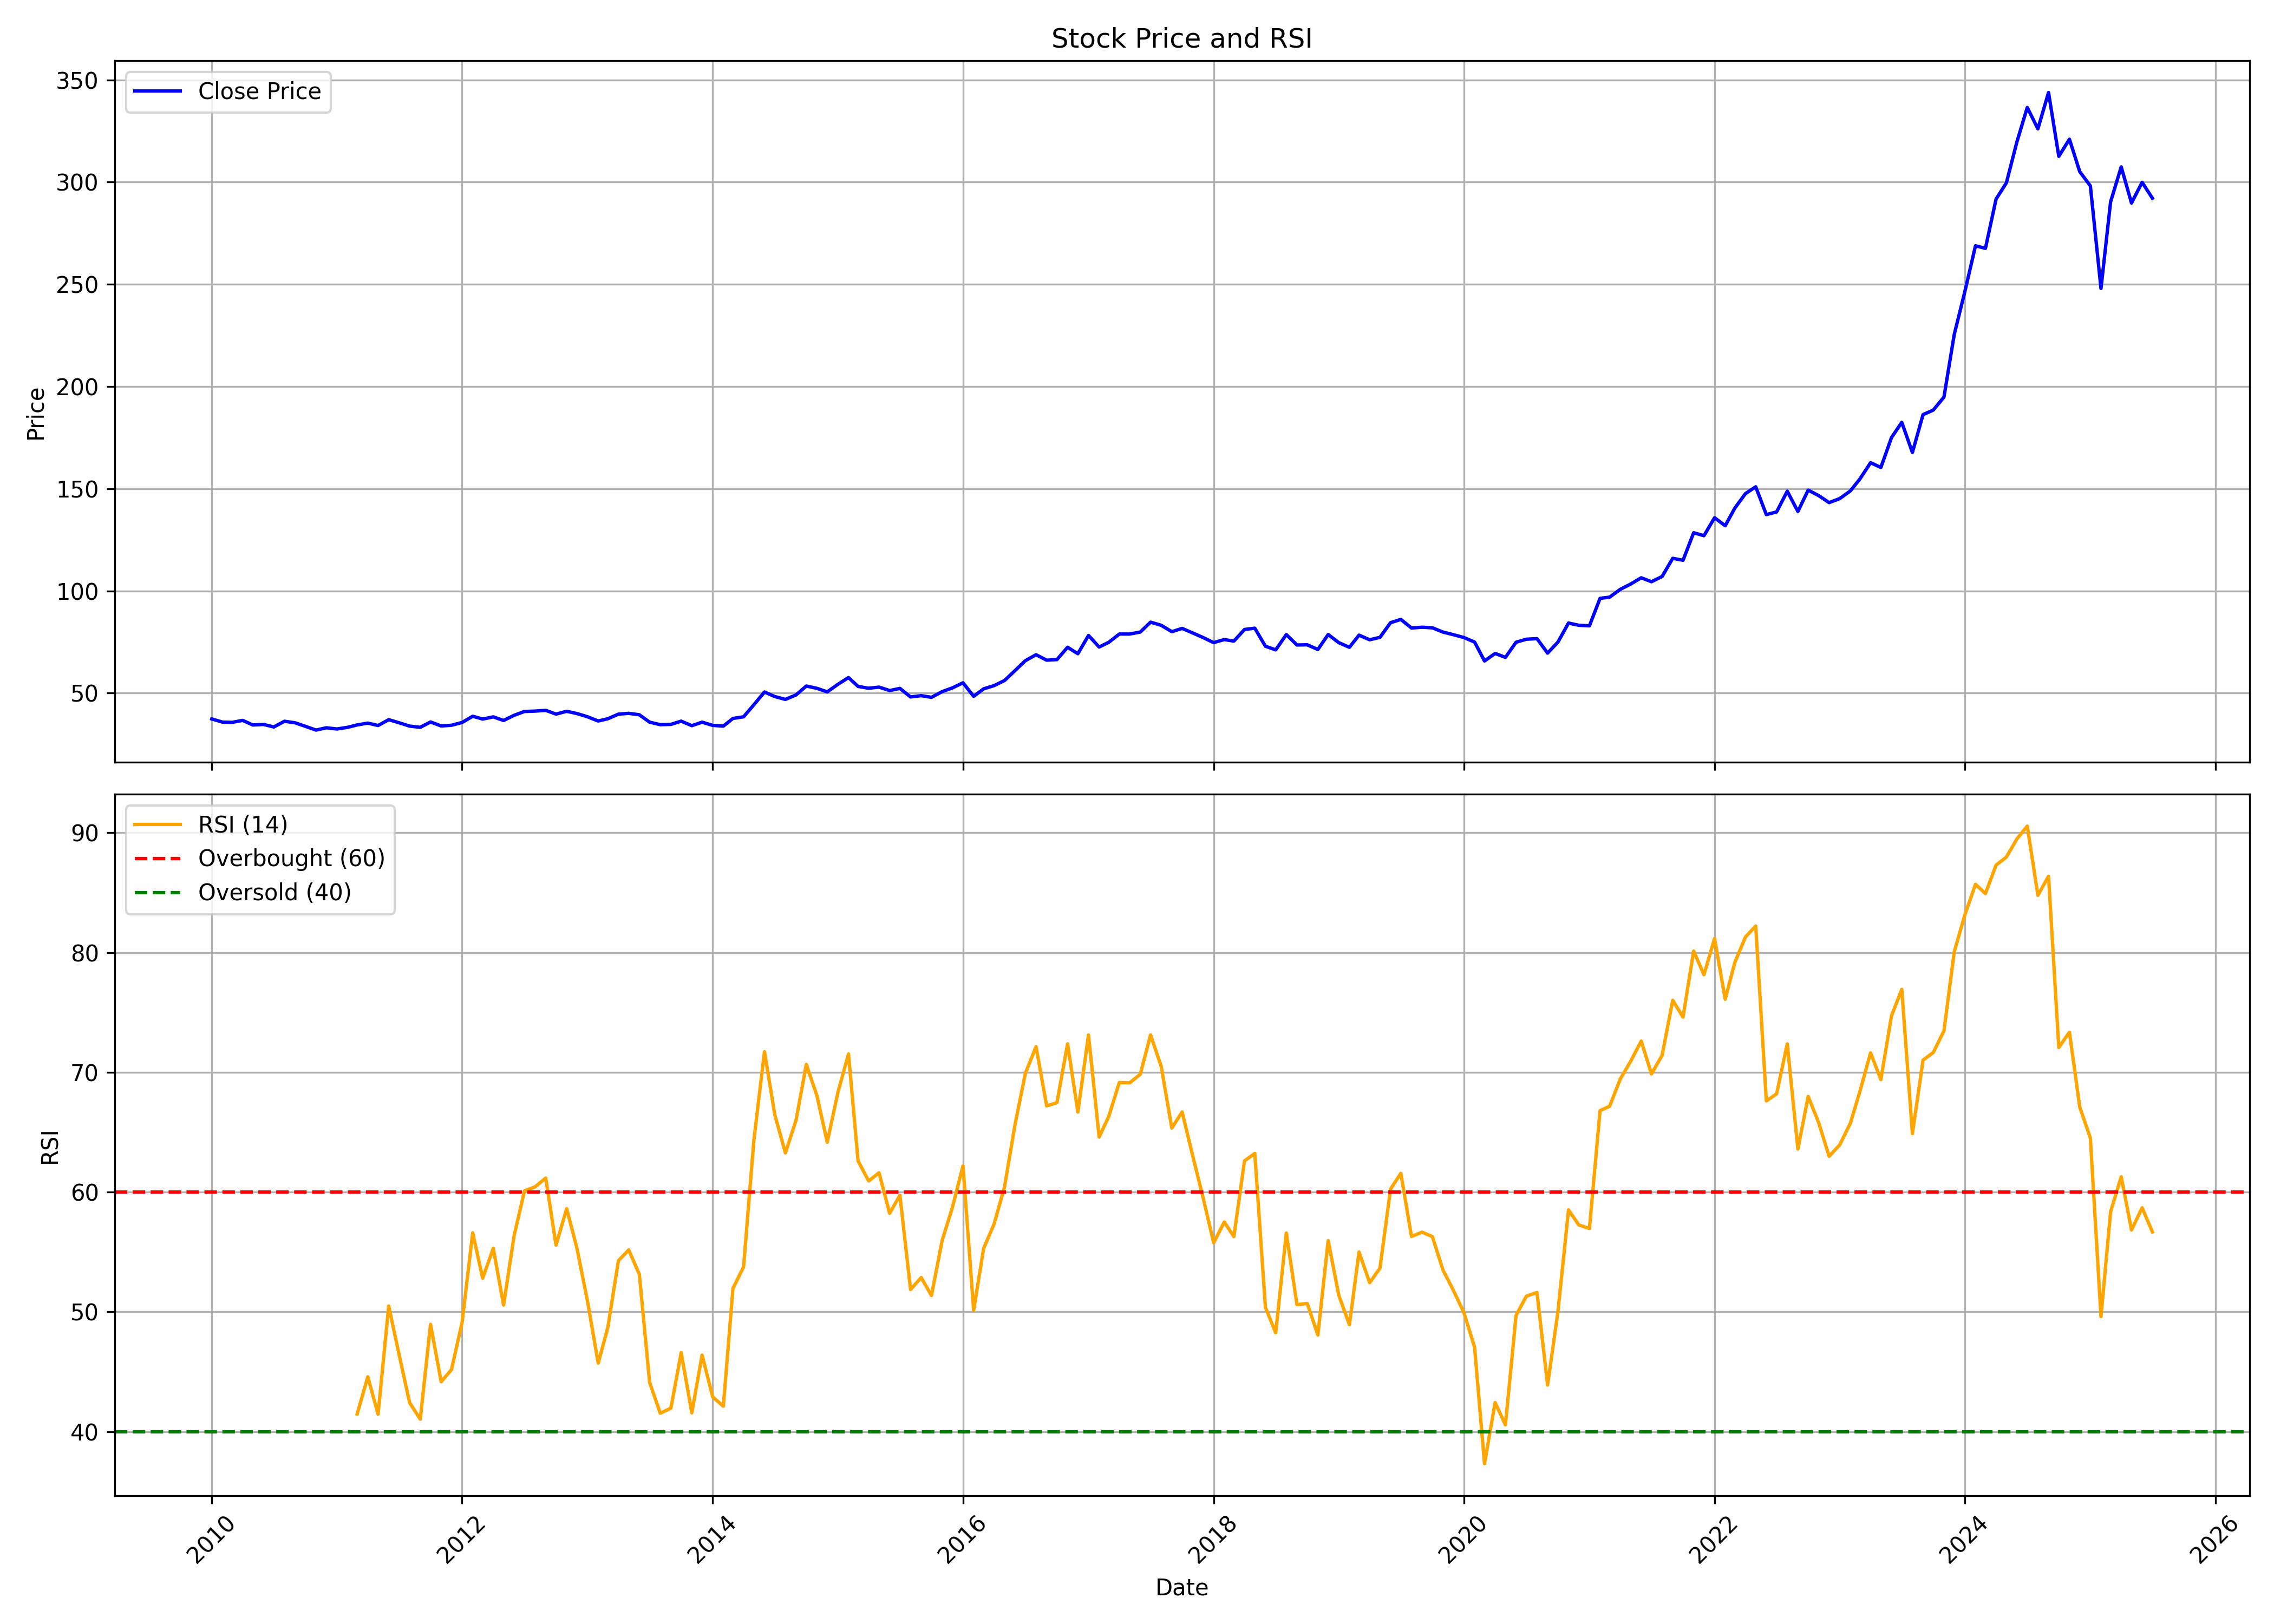

Source data for this figure (header and first rows):
, date, symbol, open, high, low, close, volume, rsi
0, 2010-01-01, POWERGRID, 36.54, 40.29, 35.93, 37.39, 97614521, 
1, 2010-02-01, POWERGRID, 37.4, 38.48, 34.92, 35.83, 31286938, 
2, 2010-03-01, POWERGRID, 35.83, 36.88, 34.03, 35.7, 46904950, 
3, 2010-04-01, POWERGRID, 35.82, 40.15, 35.48, 36.67, 65245362, 
4, 2010-05-01, POWERGRID, 36.63, 36.63, 33.33, 34.42, 44150177, 
5, 2010-06-01, POWERGRID, 34.98, 35.37, 33.62, 34.68, 33308379, 
6, 2010-07-01, POWERGRID, 34.55, 34.92, 33.02, 33.45, 55020706, 
7, 2010-08-01, POWERGRID, 33.65, 36.9, 32.82, 36.25, 74892919, 
8, 2010-09-01, POWERGRID, 36.25, 36.8, 34.7, 35.48, 65933879, 
9, 2010-10-01, POWERGRID, 35.95, 38.22, 33.36, 33.76, 97527504, 
10, 2010-11-01, POWERGRID, 33.9, 35.39, 30.87, 31.93, 753748587, 
11, 2010-12-01, POWERGRID, 31.81, 33.75, 31.75, 33.06, 441756242, 
12, 2011-01-01, POWERGRID, 33.11, 33.59, 31.33, 32.47, 202284000, 
13, 2011-02-01, POWERGRID, 32.62, 35.11, 31.73, 33.28, 349253298, 
14, 2011-03-01, POWERGRID, 33.64, 34.77, 32.35, 34.45, 168774549, 41.47
15, 2011-04-01, POWERGRID, 34.26, 36.26, 34.26, 35.34, 96877705, 44.57
16, 2011-05-01, POWERGRID, 35.16, 36.1, 32.12, 34.16, 92109896, 41.45
17, 2011-06-01, POWERGRID, 33.99, 37.69, 33.47, 37.02, 177666143, 50.48
18, 2011-07-01, POWERGRID, 37.19, 37.93, 34.6, 35.53, 149724236, 46.46
19, 2011-08-01, POWERGRID, 35.53, 36.75, 32.66, 33.87, 146547423, 42.41
20, 2011-09-01, POWERGRID, 33.87, 35.5, 31.61, 33.28, 126152940, 41.03
21, 2011-10-01, POWERGRID, 33.54, 36.99, 32.71, 35.91, 83676330, 48.95
22, 2011-11-01, POWERGRID, 35.7, 36.64, 32.24, 33.94, 107849365, 44.16
23, 2011-12-01, POWERGRID, 34.25, 35.8, 32.5, 34.28, 114757940, 45.17
24, 2012-01-01, POWERGRID, 34.13, 35.94, 33.66, 35.65, 144620561, 49.11
25, 2012-02-01, POWERGRID, 35.75, 39.45, 35.15, 38.7, 201140041, 56.59
26, 2012-03-01, POWERGRID, 38.59, 39.2, 36.16, 37.32, 114916201, 52.8
27, 2012-04-01, POWERGRID, 37.3, 39.8, 37.01, 38.39, 84387610, 55.3
28, 2012-05-01, POWERGRID, 38.39, 38.59, 34.54, 36.63, 76207877, 50.56
29, 2012-06-01, POWERGRID, 36.4, 39.54, 35.23, 39.18, 118670501, 56.4
30, 2012-07-01, POWERGRID, 39.2, 41.65, 37.45, 41.04, 96725855, 60.1
31, 2012-08-01, POWERGRID, 40.89, 42.44, 40.09, 41.21, 95265507, 60.43
32, 2012-09-01, POWERGRID, 41.44, 43.03, 39.89, 41.58, 129697835, 61.17
33, 2012-10-01, POWERGRID, 41.86, 42.2, 39.34, 39.75, 115547119, 55.56
34, 2012-11-01, POWERGRID, 40.21, 42.7, 40.21, 41.11, 116675353, 58.61
35, 2012-12-01, POWERGRID, 41.2, 42.28, 39.16, 40.02, 97479437, 55.31
36, 2013-01-01, POWERGRID, 40.16, 40.78, 38.22, 38.43, 175845792, 50.85
37, 2013-02-01, POWERGRID, 38.41, 40.22, 35.59, 36.37, 170600387, 45.71
38, 2013-03-01, POWERGRID, 37.43, 39.22, 35.71, 37.47, 95927202, 48.68
39, 2013-04-01, POWERGRID, 37.27, 40.07, 36.4, 39.73, 77059111, 54.27
40, 2013-05-01, POWERGRID, 39.73, 41.4, 38.28, 40.12, 103974521, 55.17
41, 2013-06-01, POWERGRID, 40.14, 40.32, 36.14, 39.41, 105792335, 53.12
42, 2013-07-01, POWERGRID, 39.13, 40.12, 34.79, 35.8, 103129860, 44.1
43, 2013-08-01, POWERGRID, 35.69, 36.81, 30.65, 34.58, 247214267, 41.53
44, 2013-09-01, POWERGRID, 34.6, 36.88, 33.34, 34.72, 151985218, 41.95
45, 2013-10-01, POWERGRID, 35.21, 37.13, 34.6, 36.3, 138899064, 46.59
46, 2013-11-01, POWERGRID, 36.3, 36.52, 32.84, 34.08, 163310868, 41.57
47, 2013-12-01, POWERGRID, 33, 36.5, 33, 35.8, 1078060785, 46.38
48, 2014-01-01, POWERGRID, 35.78, 36.82, 34.04, 34.22, 284266702, 42.89
49, 2014-02-01, POWERGRID, 34.1, 35.12, 33.42, 33.86, 151028172, 42.12
50, 2014-03-01, POWERGRID, 33.72, 38.81, 33.63, 37.63, 231334205, 51.95
51, 2014-04-01, POWERGRID, 38.32, 39.81, 37.9, 38.43, 147685108, 53.75
52, 2014-05-01, POWERGRID, 38.43, 48.96, 37.05, 44.31, 357159412, 64.33
53, 2014-06-01, POWERGRID, 44.42, 51.8, 44.39, 50.56, 360005603, 71.72
54, 2014-07-01, POWERGRID, 50.85, 53.38, 47.22, 48.35, 226175950, 66.46
55, 2014-08-01, POWERGRID, 48.31, 50.09, 46.29, 46.93, 188713942, 63.26
56, 2014-09-01, POWERGRID, 46.49, 50.89, 46.2, 49.13, 187045684, 66
57, 2014-10-01, POWERGRID, 49.89, 53.69, 48.61, 53.49, 169261511, 70.66
58, 2014-11-01, POWERGRID, 53.74, 55.36, 49.84, 52.35, 168407733, 68.04
59, 2014-12-01, POWERGRID, 52.07, 52.42, 47.52, 50.62, 97235510, 64.15
... 127 more rows
